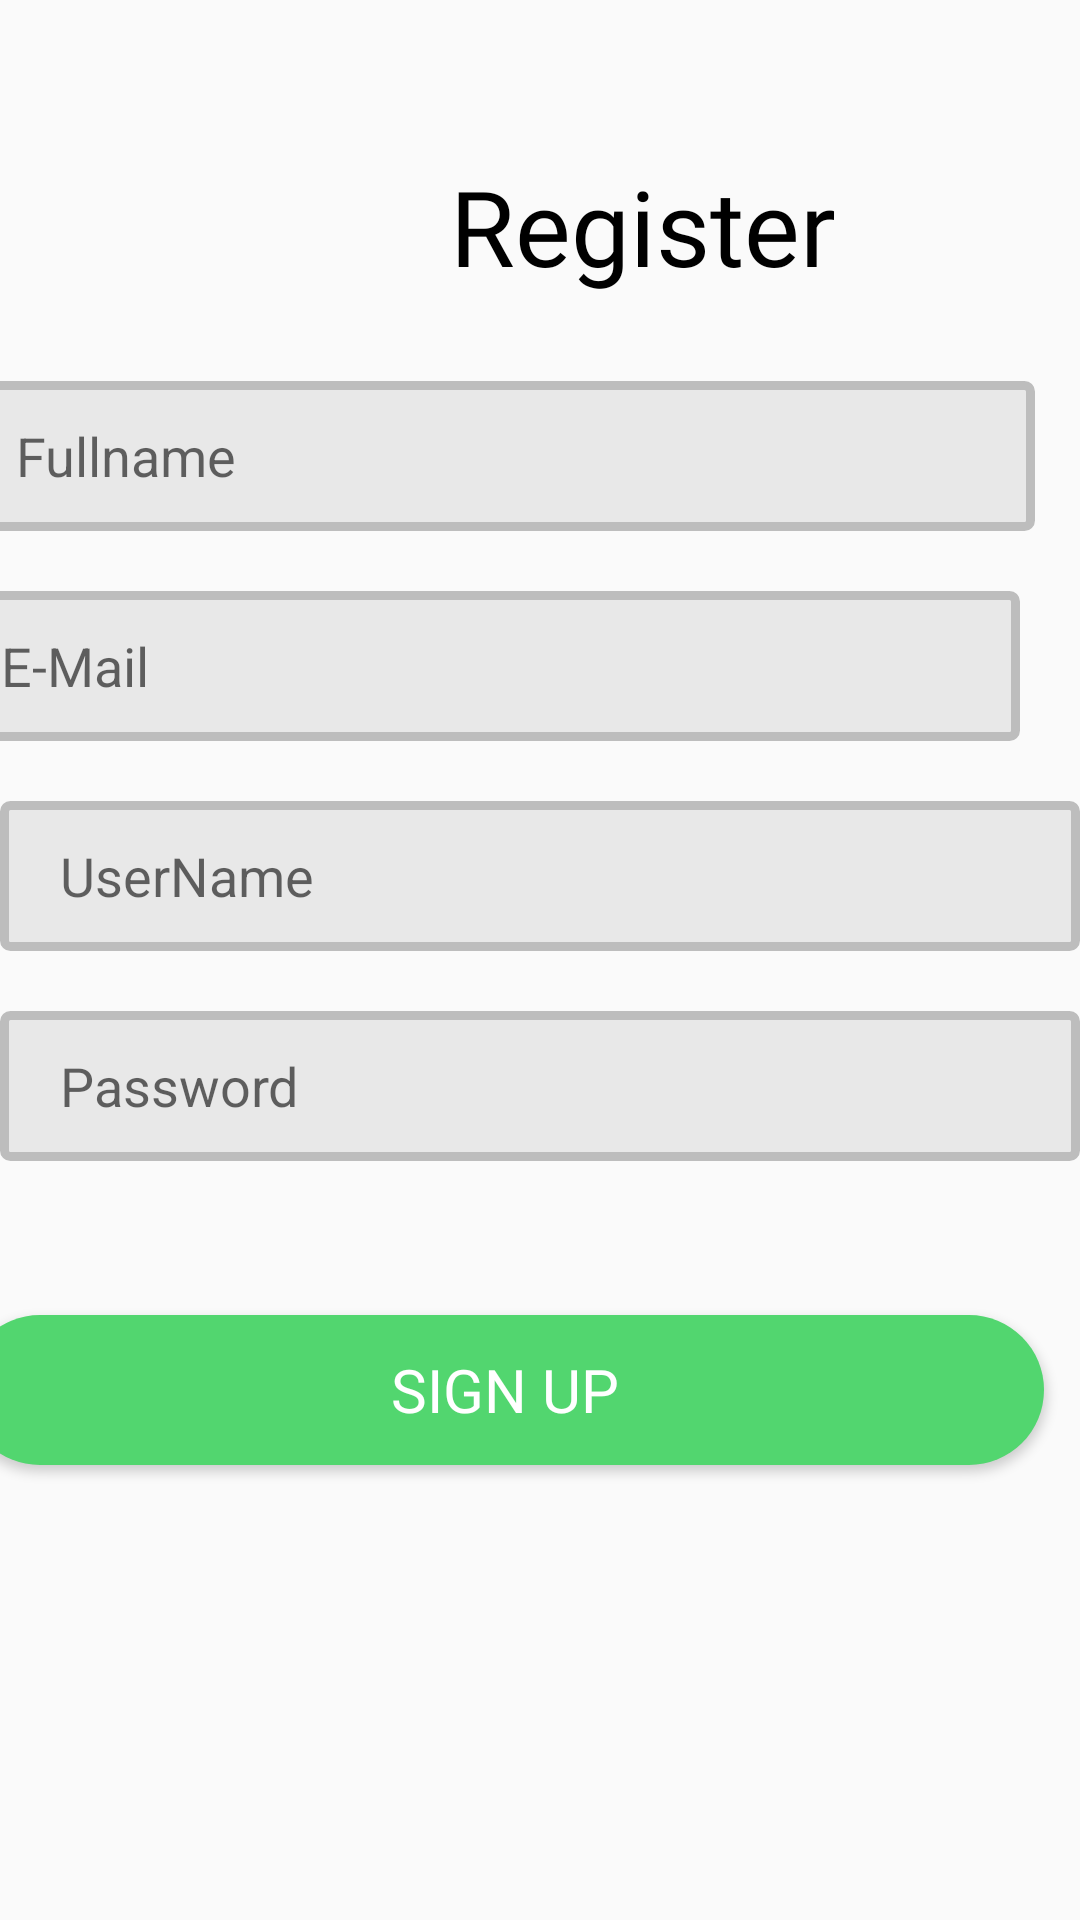

Here is an Android app screen rendered from its layout file. Give the layout XML and the strings, colors and styles it references.
<!-- AndroidManifest.xml: application theme AppTheme -->
<!-- res/layout/activity_sign_up2.xml -->
<?xml version="1.0" encoding="utf-8"?>
<androidx.constraintlayout.widget.ConstraintLayout
        xmlns:android="http://schemas.android.com/apk/res/android"
        xmlns:tools="http://schemas.android.com/tools"
        xmlns:app="http://schemas.android.com/apk/res-auto"
        android:layout_width="match_parent"
        android:layout_height="match_parent"
        tools:context=".Sign_up">

    <TextView
            android:text="@string/sign_up"
            android:layout_width="0dp"
            android:layout_height="50dp"
            android:id="@+id/register"
            android:textSize="35dp"
            app:layout_constraintTop_toTopOf="parent"
            app:layout_constraintStart_toStartOf="parent"
            android:layout_marginTop="52dp"
            android:layout_marginLeft="50dp"
            android:layout_marginRight="50dp"
            android:paddingLeft="100dp"
            android:fontFamily="@font/dosis_bold"
            android:textColor="@color/black"
            app:layout_constraintEnd_toEndOf="parent"/>
    <androidx.constraintlayout.widget.ConstraintLayout
            android:layout_width="match_parent"
            android:layout_height="match_parent"
            tools:layout_editor_absoluteY="-13dp"
            tools:layout_editor_absoluteX="-68dp">


        <EditText
                android:layout_width="0dp"
                android:layout_height="50dp"
                android:hint="Fullname"
                android:ems="10"
                android:inputType="textAutoComplete"
                android:id="@+id/fullname"
                android:height="150dp"
                android:width="380dp"
                app:layout_constraintTop_toTopOf="parent"
                android:layout_marginTop="127dp"
                android:layout_marginEnd="15dp"
                android:layout_marginRight="15dp"
                android:paddingLeft="20dp"
                android:background="@drawable/input_box"
                app:layout_constraintEnd_toEndOf="parent"/>

        <EditText
                android:layout_width="0dp"
                android:layout_height="50dp"
                android:inputType="textEmailAddress"
                android:hint="E-Mail"
                android:ems="10"
                android:id="@+id/email"
                android:height="50dp"
                android:width="380dp"
                android:paddingLeft="20dp"
                android:layout_margin="20dp"
                android:layout_marginTop="44dp"
                android:background="@drawable/input_box"
                app:layout_constraintTop_toBottomOf="@+id/fullname"
                app:layout_constraintBottom_toTopOf="@id/username"
                android:layout_marginEnd="16dp"
                android:layout_marginRight="16dp"
                app:layout_constraintEnd_toEndOf="parent"
                app:layout_constraintVertical_bias="0.36"/>
        <EditText
                android:layout_width="0dp"
                android:layout_height="50dp"
                android:inputType="textAutoComplete"
                android:id="@+id/username"
                android:hint="UserName"
                android:ems="10"
                android:height="50dp"
                android:width="380dp"
                android:layout_margin="20dp"
                android:paddingLeft="20dp"
                android:layout_marginLeft="20dp"
                android:background="@drawable/input_box"
                tools:layout_editor_absoluteX="11dp"
                app:layout_constraintTop_toBottomOf="@+id/fullname"
                app:layout_constraintBottom_toTopOf="@id/password"
                tools:ignore="MissingConstraints"
                android:layout_marginTop="16dp"/>
        <EditText
                android:layout_width="0dp"
                android:layout_height="50dp"
                android:inputType="textPassword"
                android:hint="@string/Password"
                android:id="@+id/password"
                android:ems="10"
                android:height="50dp"
                android:width="380dp"
                android:layout_margin="20dp"
                android:paddingLeft="20dp"
                android:paddingStart="20dp"
                android:background="@drawable/input_box"
                tools:layout_editor_absoluteX="11dp"
                app:layout_constraintTop_toBottomOf="@+id/username"
                tools:ignore="MissingConstraints,UnknownId"

        />
        <ProgressBar
                android:id="@+id/progress"
                android:layout_width="wrap_content"
                android:layout_height="wrap_content"
                android:visibility="gone"
                android:layout_marginLeft="100dp"
                app:layout_constraintBottom_toTopOf="@id/buttonsignup"
                app:layout_constraintTop_toBottomOf="@id/password"
                tools:ignore="MissingConstraints"/>

        <Button
                android:text="SIGN UP"
                android:layout_width="wrap_content"
                android:layout_height="wrap_content"
                android:id="@+id/buttonsignup"
                android:height="50dp"
                android:fontFamily="@font/dosis_bold"
                android:textColor="@color/white"
                android:textSize="20dp"
                android:background="@drawable/btn_rounded"
                android:width="380dp" app:layout_constraintTop_toTopOf="parent"
                app:layout_constraintBottom_toBottomOf="parent" android:layout_marginEnd="12dp"
                android:layout_marginRight="12dp"
                app:layout_constraintEnd_toEndOf="parent"
                app:layout_constraintVertical_bias="0.743"/>
    </androidx.constraintlayout.widget.ConstraintLayout>
</androidx.constraintlayout.widget.ConstraintLayout>
<!-- resources referenced by this layout -->
<resources>
  <color name="black">#000000</color>
  <color name="white">#ffffff</color>
  <!-- drawable btn_rounded (drawable) -->
  <?xml version="1.0" encoding="utf-8"?>
  <shape xmlns:android="http://schemas.android.com/apk/res/android"
         android:shape="rectangle">
      <solid  android:color="#52D66F"/>
      <corners android:radius="100dp"/>
  </shape>
  <!-- drawable input_box (drawable) -->
  <?xml version="1.0" encoding="utf-8"?>
      <shape xmlns:android="http://schemas.android.com/apk/res/android" android:shape="rectangle">
          <solid android:color="#E8E8E8"/>
          <corners android:radius="2dp"/>
          <stroke android:color="#BDBDBD" android:width="3dp"/>
      </shape>
  <string name="Password">Password</string>
  <string name="sign_up">Register</string>
  <style name="AppTheme" parent="Theme.AppCompat.Light.NoActionBar">
          
          <item name="colorPrimary">@color/colorPrimary</item>
          <item name="colorPrimaryDark">@color/colorPrimaryDark</item>
          <item name="colorAccent">@color/colorAccent</item>
      </style>
  <color name="colorPrimary">#E5E5E5</color>
  <color name="colorPrimaryDark">#BDBDBD</color>
  <color name="colorAccent">#03DAC5</color>
</resources>
